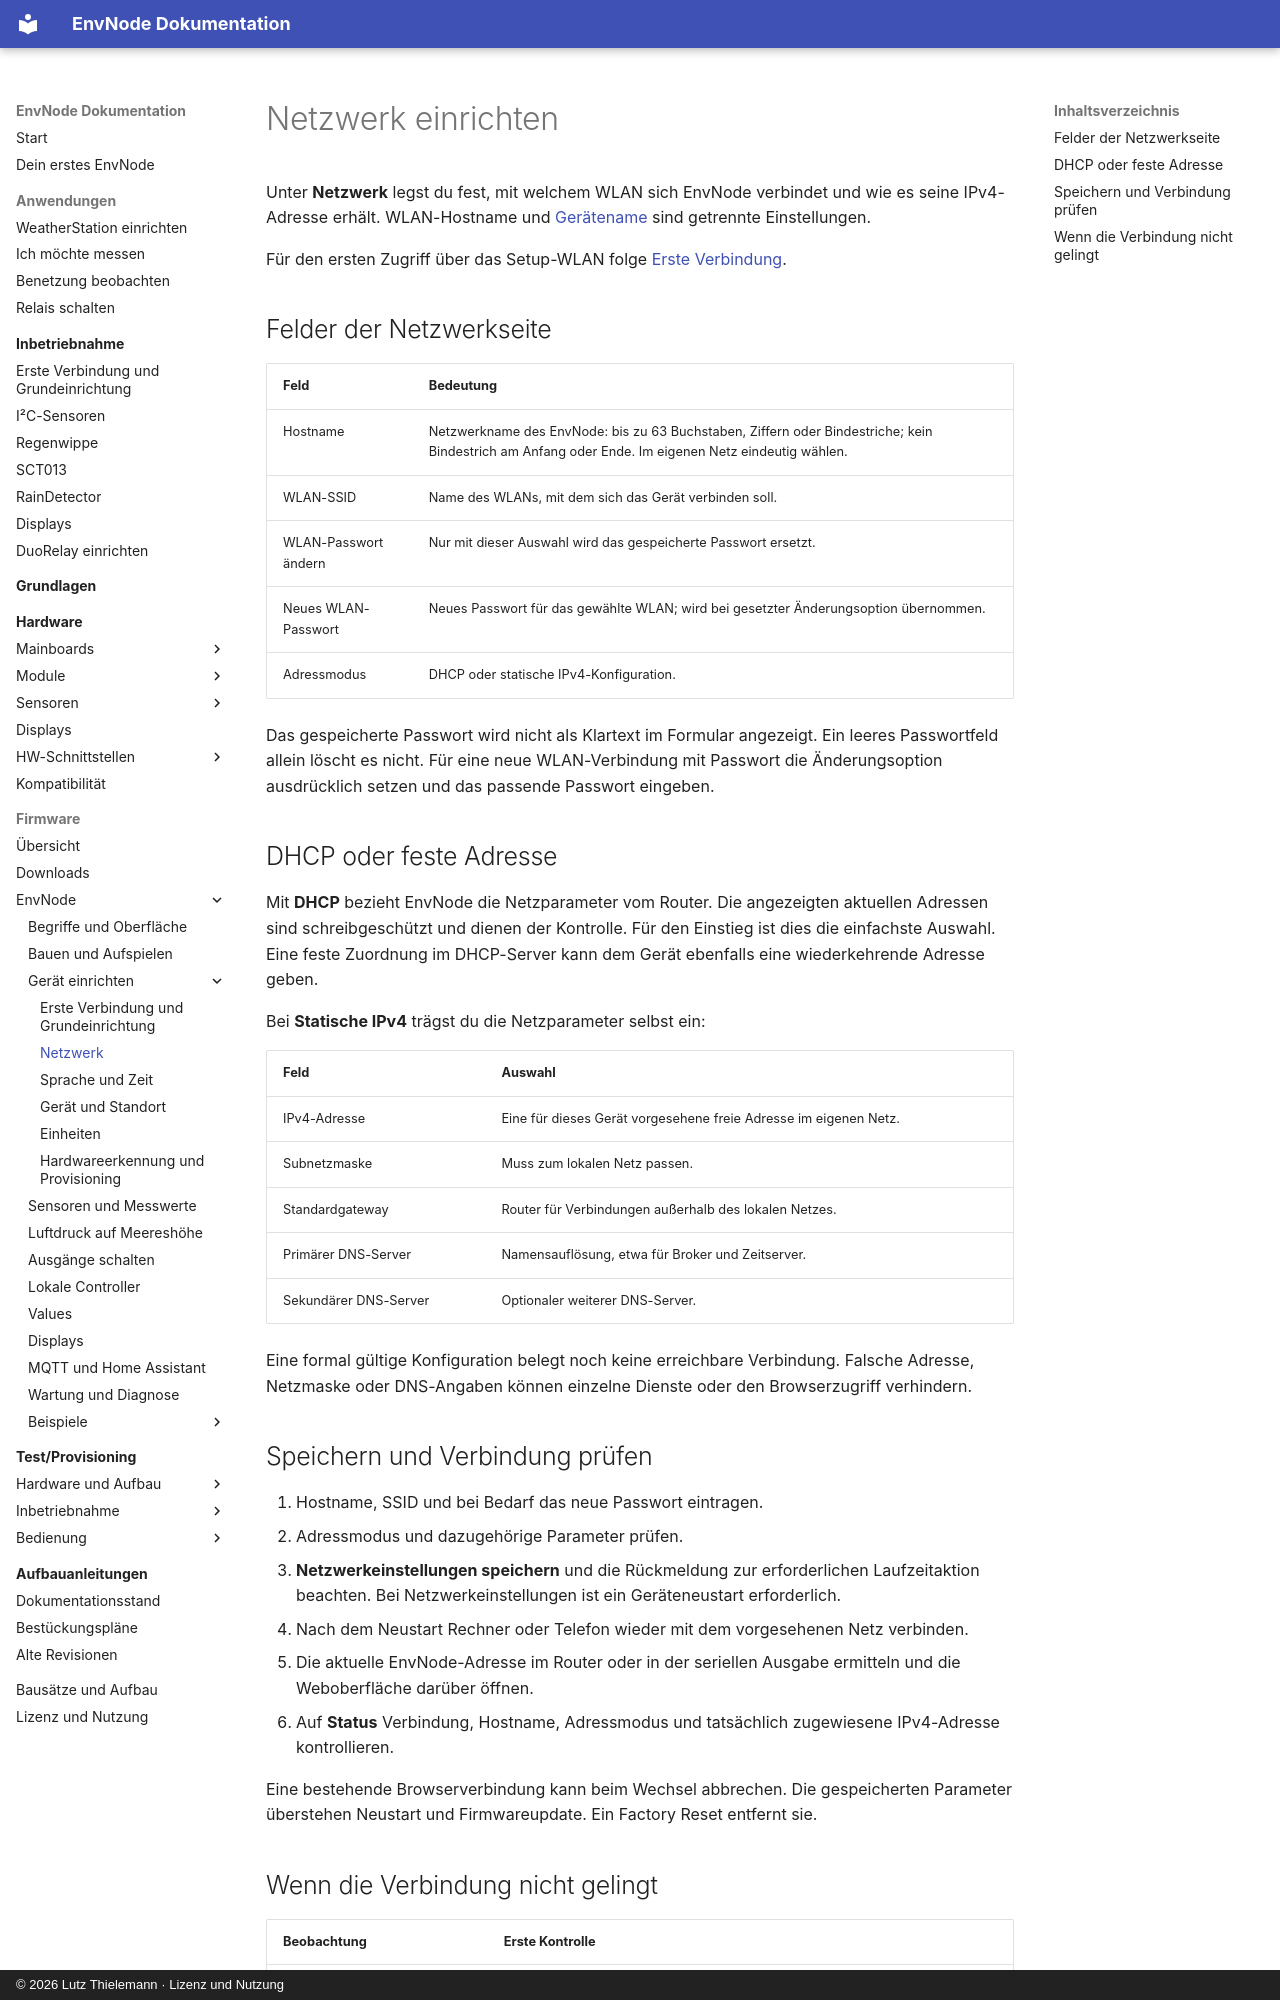

repository: magicamun/EnvNode · page: firmware/network/index.html · generator: mkdocs · copyright: © 2026 Lutz Thielemann · Lizenz und Nutzung

# Netzwerk einrichten

Unter **Netzwerk** legst du fest, mit welchem WLAN sich EnvNode verbindet und
wie es seine IPv4-Adresse erhält. WLAN-Hostname und [Gerätename](device.md)
sind getrennte Einstellungen.

Für den ersten Zugriff über das Setup-WLAN folge
[Erste Verbindung](configuration.md#2-weboberflache-offnen).

## Felder der Netzwerkseite

| Feld | Bedeutung |
| --- | --- |
| Hostname | Netzwerkname des EnvNode: bis zu 63 Buchstaben, Ziffern oder Bindestriche; kein Bindestrich am Anfang oder Ende. Im eigenen Netz eindeutig wählen. |
| WLAN-SSID | Name des WLANs, mit dem sich das Gerät verbinden soll. |
| WLAN-Passwort ändern | Nur mit dieser Auswahl wird das gespeicherte Passwort ersetzt. |
| Neues WLAN-Passwort | Neues Passwort für das gewählte WLAN; wird bei gesetzter Änderungsoption übernommen. |
| Adressmodus | DHCP oder statische IPv4-Konfiguration. |

Das gespeicherte Passwort wird nicht als Klartext im Formular angezeigt. Ein
leeres Passwortfeld allein löscht es nicht. Für eine neue WLAN-Verbindung mit
Passwort die Änderungsoption ausdrücklich setzen und das passende Passwort eingeben.

## DHCP oder feste Adresse

Mit **DHCP** bezieht EnvNode die Netzparameter vom Router. Die angezeigten
aktuellen Adressen sind schreibgeschützt und dienen der Kontrolle. Für den
Einstieg ist dies die einfachste Auswahl. Eine feste Zuordnung im DHCP-Server
kann dem Gerät ebenfalls eine wiederkehrende Adresse geben.

Bei **Statische IPv4** trägst du die Netzparameter selbst ein:

| Feld | Auswahl |
| --- | --- |
| IPv4-Adresse | Eine für dieses Gerät vorgesehene freie Adresse im eigenen Netz. |
| Subnetzmaske | Muss zum lokalen Netz passen. |
| Standardgateway | Router für Verbindungen außerhalb des lokalen Netzes. |
| Primärer DNS-Server | Namensauflösung, etwa für Broker und Zeitserver. |
| Sekundärer DNS-Server | Optionaler weiterer DNS-Server. |

Eine formal gültige Konfiguration belegt noch keine erreichbare Verbindung.
Falsche Adresse, Netzmaske oder DNS-Angaben können einzelne Dienste oder den
Browserzugriff verhindern.

## Speichern und Verbindung prüfen

1. Hostname, SSID und bei Bedarf das neue Passwort eintragen.
2. Adressmodus und dazugehörige Parameter prüfen.
3. **Netzwerkeinstellungen speichern** und die Rückmeldung zur erforderlichen
   Laufzeitaktion beachten. Bei Netzwerkeinstellungen ist ein Geräteneustart erforderlich.
4. Nach dem Neustart Rechner oder Telefon wieder mit dem vorgesehenen Netz verbinden.
5. Die aktuelle EnvNode-Adresse im Router oder in der seriellen Ausgabe ermitteln
   und die Weboberfläche darüber öffnen.
6. Auf **Status** Verbindung, Hostname, Adressmodus und tatsächlich zugewiesene
   IPv4-Adresse kontrollieren.

Eine bestehende Browserverbindung kann beim Wechsel abbrechen. Die gespeicherten
Parameter überstehen Neustart und Firmwareupdate. Ein Factory Reset entfernt sie.
